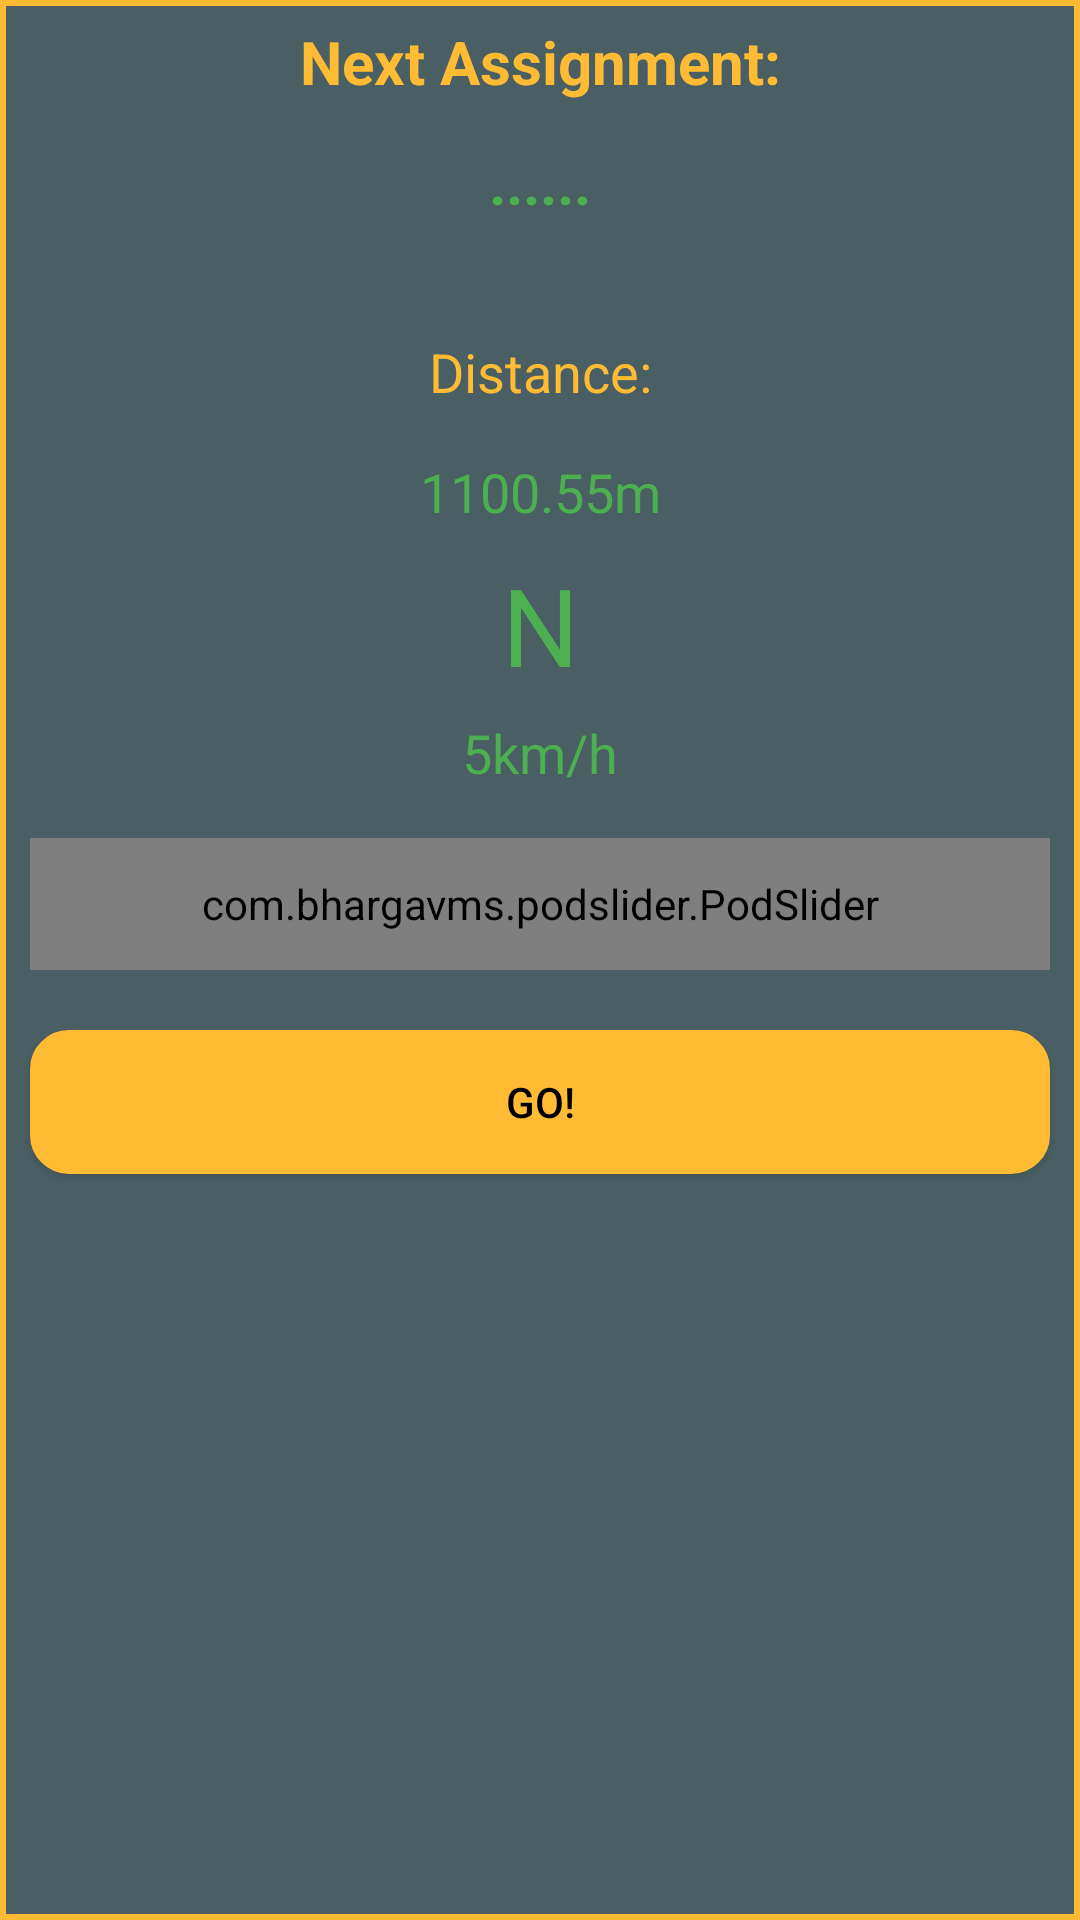

Produce the Android XML layout that renders to this screen, including the resource entries it uses.
<!-- AndroidManifest.xml: application theme AppTheme -->
<!-- res/layout/dialog_startassignment.xml -->
<?xml version="1.0" encoding="utf-8"?>
<LinearLayout xmlns:android="http://schemas.android.com/apk/res/android"
    xmlns:app="http://schemas.android.com/apk/res-auto"
    android:orientation="vertical"
    android:layout_height="380dp"
    android:layout_width="280dp"
    android:background="@drawable/squarebox"
    >


    <TextView
        android:id="@+id/txt_prompt"
        android:layout_width="match_parent"
        android:layout_height="40dp"
        android:text="Next Assignment:"
        android:layout_marginTop="7dp"
        android:textAlignment="center"
        android:textColor="@android:color/holo_orange_light"
        android:textSize="20dp"
        android:textStyle="bold" />

    <TextView
        android:id="@+id/txt_assignmentname"
        android:layout_width="match_parent"
        android:layout_height="57dp"
        android:text="......"
        android:textAlignment="center"
        android:textColor="#4CAF50"
        android:textSize="20dp"
        android:textStyle="bold" />

    <LinearLayout
        android:layout_width="match_parent"
        android:layout_height="80dp"
        android:orientation="vertical">

        <TextView
            android:id="@+id/txt_dist"
            android:layout_width="match_parent"
            android:layout_height="40dp"
            android:gravity="center"
            android:text="Distance:"
            android:textAlignment="center"
            android:textColor="@android:color/holo_orange_light"
            android:textSize="18dp" />

        <TextView
            android:id="@+id/dialog_txt_currentDistance"
            android:layout_width="match_parent"
            android:layout_height="40dp"

            android:gravity="center"
            android:text="1100.55m"
            android:textAlignment="center"
            android:textColor="#4CAF50"
            android:textSize="18dp" />
    </LinearLayout>


    <TextView
        android:id="@+id/dialog_txt_currentHeading"
        android:layout_width="match_parent"
        android:layout_height="wrap_content"

        android:gravity="center"
        android:text="N"
        android:textColor="#4CAF50"
        android:textSize="36dp" />

    <LinearLayout
        android:layout_width="match_parent"
        android:layout_height="37dp"
        android:orientation="horizontal">

        <TextView
            android:id="@+id/dialog_txt_currentSpeed"
            android:layout_width="match_parent"
            android:layout_height="42dp"
            android:layout_gravity="center"
            android:gravity="center"
            android:text="5km/h"
            android:textColor="#4CAF50"
            android:textSize="18dp" />
    </LinearLayout>

    <com.bhargavms.podslider.PodSlider
        android:id="@+id/pod_slider"
        android:layout_width="match_parent"
        android:layout_height="44dp"
        android:layout_margin="10dp"
        app:mainSliderColor="@color/sliderColor"
        app:numberOfPods="5"
        app:podColor="#4CAF50"
        app:selectedPodColor="#fff"></com.bhargavms.podslider.PodSlider>

    <Button
        android:id="@+id/dialog_btn_GO"
        android:layout_width="match_parent"
        android:layout_height="wrap_content"
        android:background="@drawable/button"
        android:text="GO!"
        android:layout_margin="10dp"
        android:textColor="#000000" />


</LinearLayout>
<!-- resources referenced by this layout -->
<resources>
  <color name="sliderColor"> #756E66</color>
  <!-- drawable button (drawable) -->
  <?xml version="1.0" encoding="utf-8"?>
  <shape xmlns:android="http://schemas.android.com/apk/res/android" >
      <stroke android:width="2dp"
          android:color="@android:color/holo_orange_light"/>
      <gradient
          android:angle="225"
          android:startColor="@android:color/holo_orange_light"
          android:endColor="@android:color/holo_orange_light"/>
      <corners
          android:bottomLeftRadius="12dp"
          android:bottomRightRadius="12dp"
          android:topLeftRadius="12dp"
          android:topRightRadius="12dp" />
  </shape>
  <!-- drawable squarebox (drawable) -->
  <?xml version="1.0" encoding="utf-8"?>
  <shape xmlns:android="http://schemas.android.com/apk/res/android" >
      <stroke android:width="2dp"
          android:color="@android:color/holo_orange_light"/>
      <gradient
          android:angle="225"
          android:startColor="@color/darkgrey"
          android:endColor="@color/darkgrey"/>
  
  </shape>
  <style name="AppTheme" parent="Theme.AppCompat.Light.DarkActionBar">
          
          <item name="colorPrimary">@color/colorPrimary</item>
          <item name="colorPrimaryDark">@color/colorPrimaryDark</item>
          <item name="colorAccent">@color/colorAccent</item>
          <item name="android:statusBarColor">@color/darkgrey</item>
      </style>
  <color name="darkgrey">#495f63</color>
  <color name="colorPrimary">#008577</color>
  <color name="colorPrimaryDark">#00574B</color>
  <color name="colorAccent">#D81B60</color>
</resources>
